Photos from the image-classification dataset "split" in the GitHub repository edwardchristi4n/UTS_DeepLearning. Its 3 classes are: bakpia, gudeg, sate klathak.

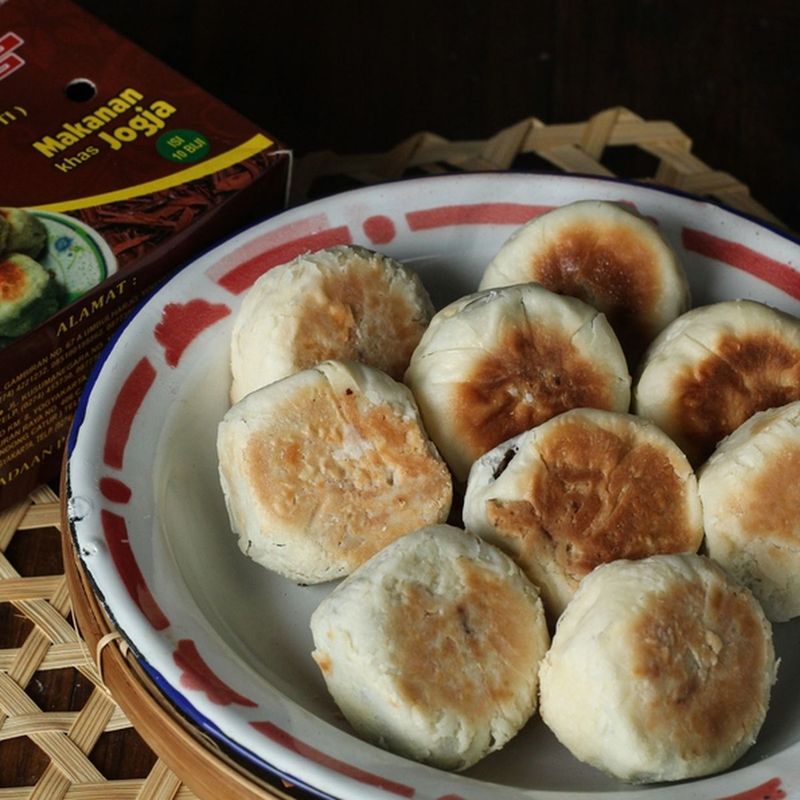
Label: bakpia

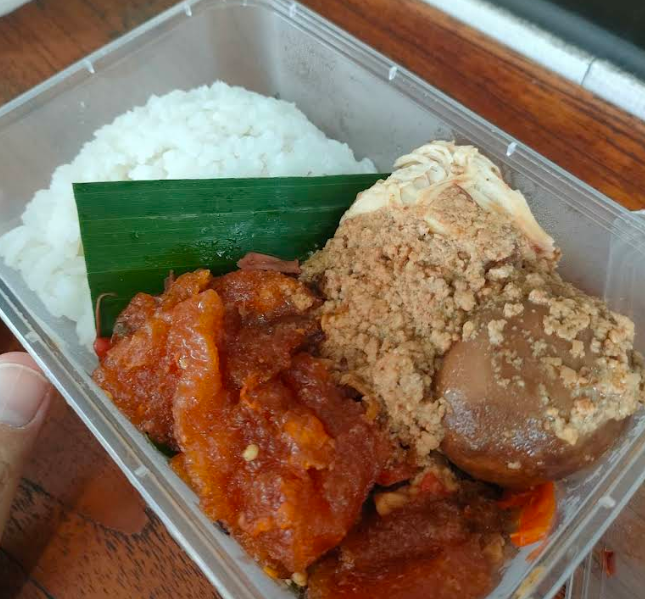
Label: gudeg

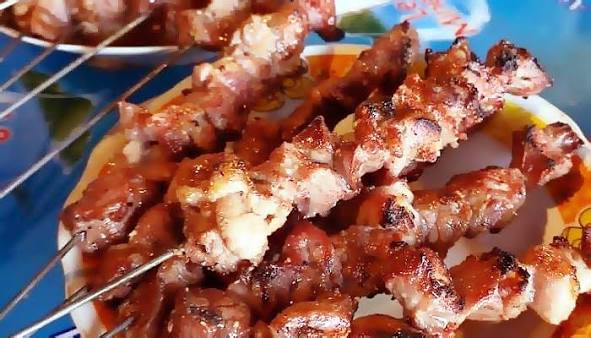
Label: sate klathak

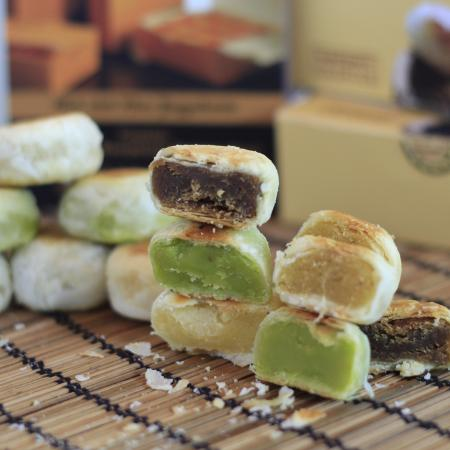
Label: bakpia

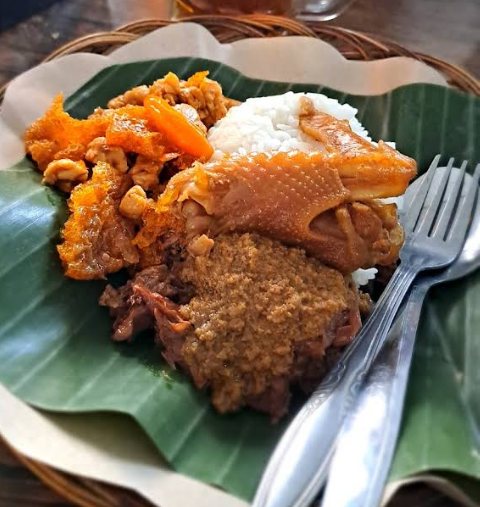
Label: gudeg

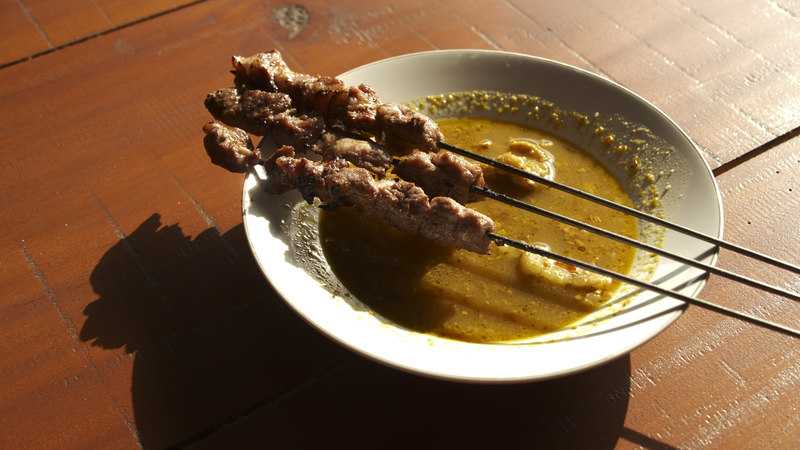
Label: sate klathak
